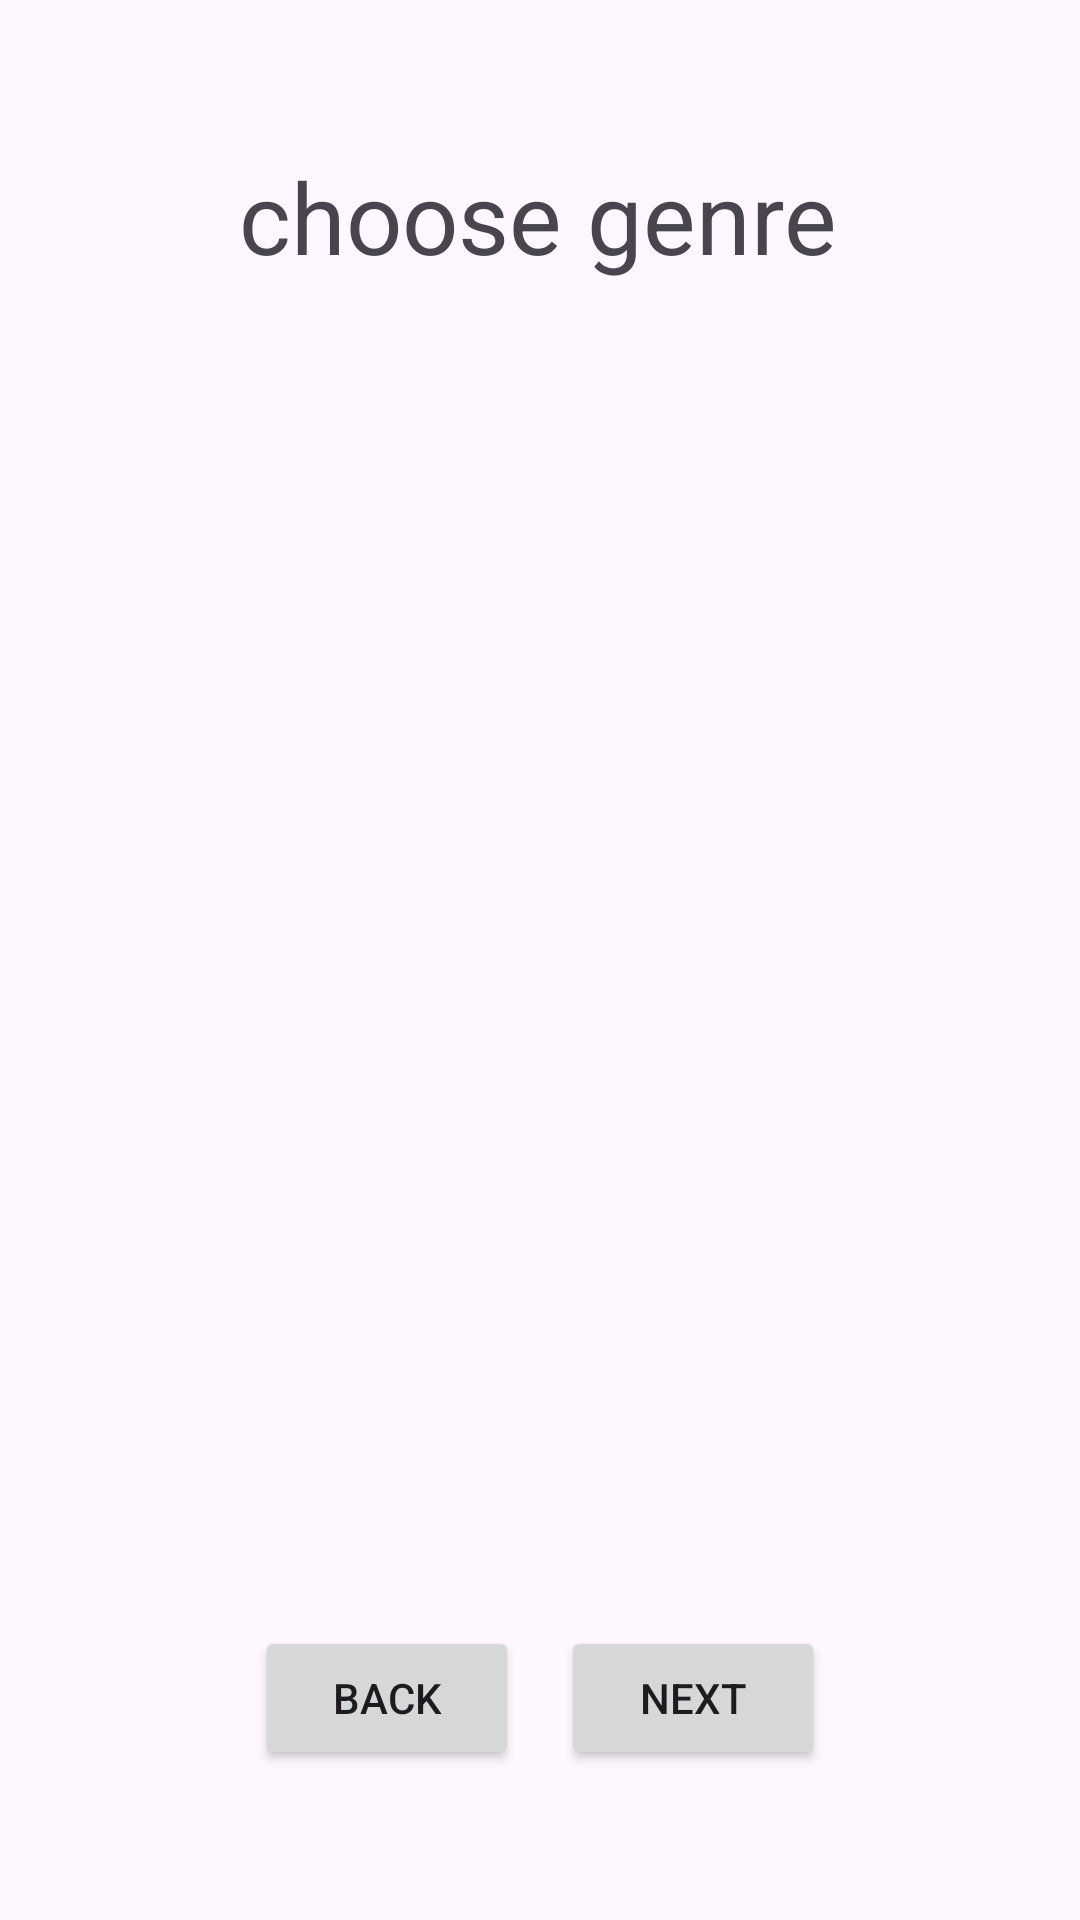

Here is an Android app screen rendered from its layout file. Give the layout XML and the strings, colors and styles it references.
<!-- AndroidManifest.xml: application theme Theme.Tutorial3Android -->
<!-- res/layout/activity_pick_genre.xml -->
<?xml version="1.0" encoding="utf-8"?>
<androidx.constraintlayout.widget.ConstraintLayout xmlns:android="http://schemas.android.com/apk/res/android"
    xmlns:app="http://schemas.android.com/apk/res-auto"
    xmlns:tools="http://schemas.android.com/tools"
    android:layout_width="match_parent"
    android:layout_height="match_parent"
    tools:context=".pick_genreActivity">

    <TextView
        android:id="@+id/textView66"
        android:layout_width="200dp"
        android:layout_height="50dp"
        android:layout_centerHorizontal="true"
        android:layout_marginTop="50dp"
        android:autoSizeTextType="uniform"
        android:text="choose genre"
        app:layout_constraintEnd_toEndOf="parent"
        app:layout_constraintHorizontal_bias="0.497"
        app:layout_constraintStart_toStartOf="parent"
        app:layout_constraintTop_toTopOf="parent" />

    <Button
        android:id="@+id/button7"
        android:layout_width="wrap_content"
        android:layout_height="wrap_content"
        android:layout_marginStart="85dp"
        android:layout_marginBottom="50dp"
        android:text="back"
        app:layout_constraintBottom_toBottomOf="parent"
        app:layout_constraintStart_toStartOf="parent" />

    <Button
        android:id="@+id/button8"
        android:layout_width="wrap_content"
        android:layout_height="wrap_content"
        android:layout_marginEnd="85dp"
        android:layout_marginBottom="50dp"
        android:text="next"
        app:layout_constraintBottom_toBottomOf="parent"
        app:layout_constraintEnd_toEndOf="parent" />

    <ListView
        android:id="@+id/listViewGenre119"
        android:layout_width="409dp"
        android:layout_height="500dp"
        android:layout_marginStart="1dp"
        android:layout_marginEnd="1dp"
        android:layout_marginBottom="116dp"
        app:layout_constraintBottom_toBottomOf="parent"
        app:layout_constraintEnd_toEndOf="parent"
        app:layout_constraintHorizontal_bias="0.0"
        app:layout_constraintStart_toStartOf="parent" />
</androidx.constraintlayout.widget.ConstraintLayout>
<!-- resources referenced by this layout -->
<resources>
  <style name="Theme.Tutorial3Android" parent="Base.Theme.Tutorial3Android" />
  <style name="Base.Theme.Tutorial3Android" parent="Theme.Material3.DayNight.NoActionBar">
          
          
      </style>
</resources>
